Run: headless pygame with SDL's dummy video driver; simulated clock (each Clock.tick advances the game by its frame time, no real sleeping); random seed 0; keys injected as events and as key.get_pressed() state; no mouse input.
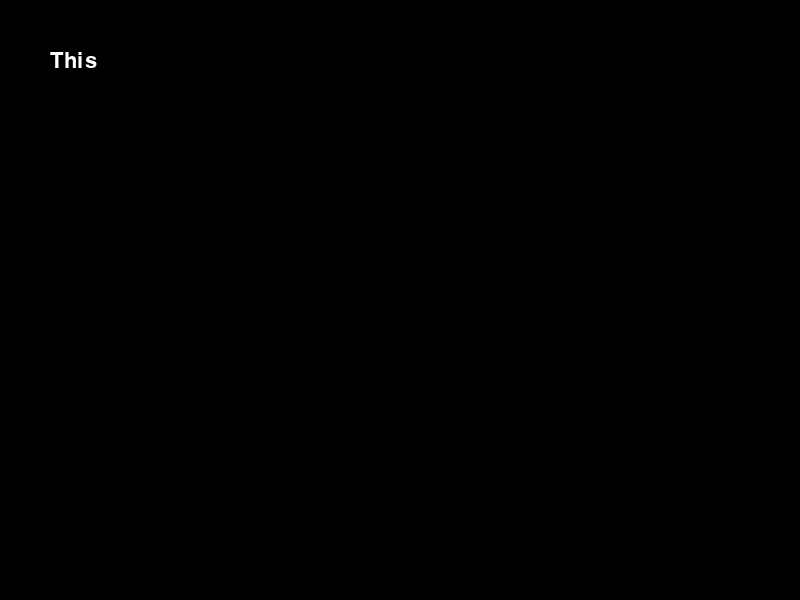
Frame 1 of 4 · flips 1–60 · no input
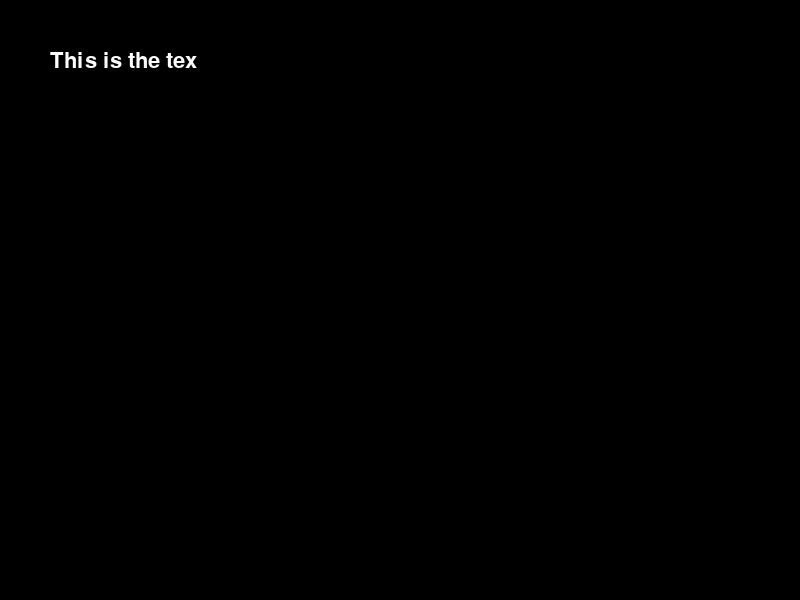
Frame 2 of 4 · flips 61–180 · tapped SPACE, RETURN · held RIGHT (→), D
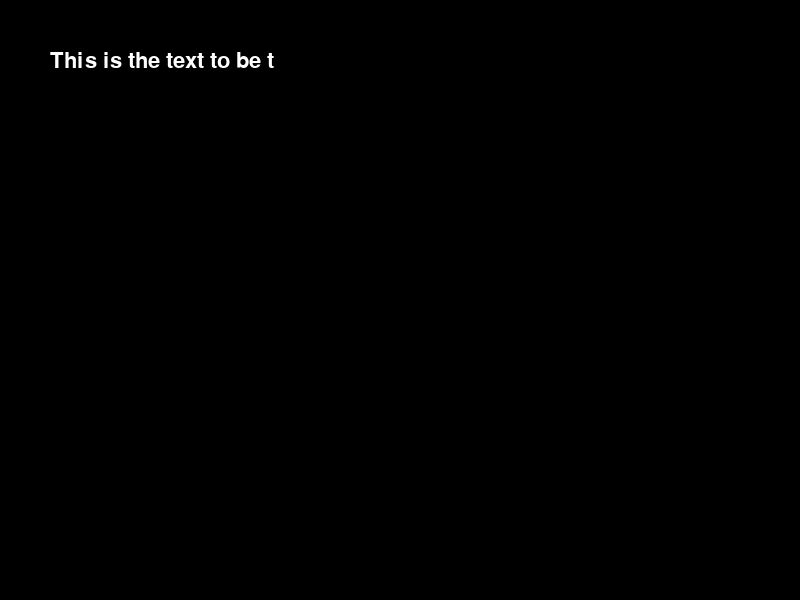
Frame 3 of 4 · flips 181–300 · held DOWN (↓), S
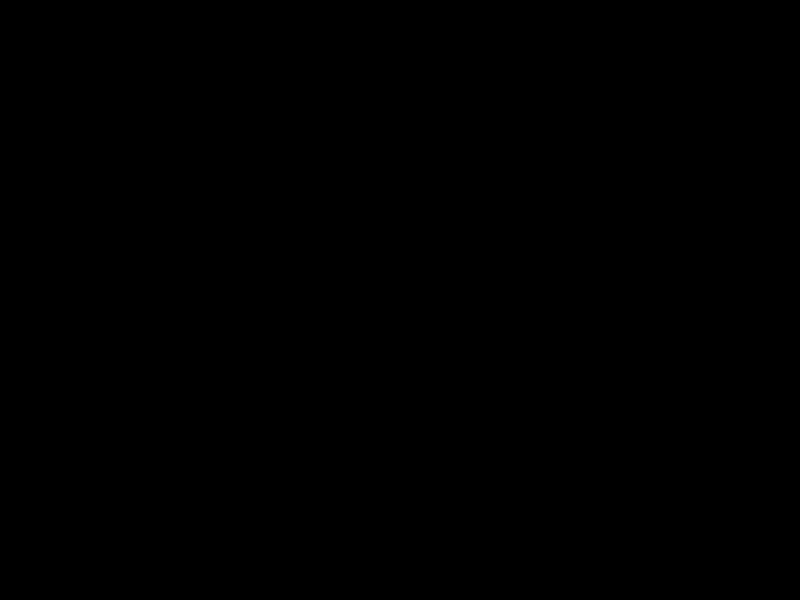
Frame 4 of 4 · flips 301–420 · held LEFT (←), A, UP (↑), W

The pygame program that drew these frames:

import pygame
import sys
from pygame.locals import *

pygame.init()

# Screen dimensions
WIDTH, HEIGHT = 800, 600
screen = pygame.display.set_mode((WIDTH, HEIGHT))

# Define the font
FONT = pygame.font.Font(None, 32)

# The text to display
text = "This is the text to be typed out"

# This list will hold each 'frame' of the text, i.e., it will start with the first character of the text, 
# then the first two, first three, and so on until it includes the entire text
text_frames = [text[:i+1] for i in range(len(text))]

clock = pygame.time.Clock()

frame_index = 0
# The delay in milliseconds between when each new character is added
typing_delay = 200
# Time when the next character should be added
next_frame_time = pygame.time.get_ticks() + typing_delay

while True:
    for event in pygame.event.get():
        if event.type == QUIT:
            pygame.quit()
            sys.exit()

    screen.fill((0, 0, 0))

    now = pygame.time.get_ticks()
    if now >= next_frame_time and frame_index < len(text_frames):
        frame_index += 1
        next_frame_time += typing_delay

    if frame_index < len(text_frames):
        frame = FONT.render(text_frames[frame_index], True, (255, 255, 255))
        screen.blit(frame, (50, 50))

    pygame.display.update()
    clock.tick(60)
